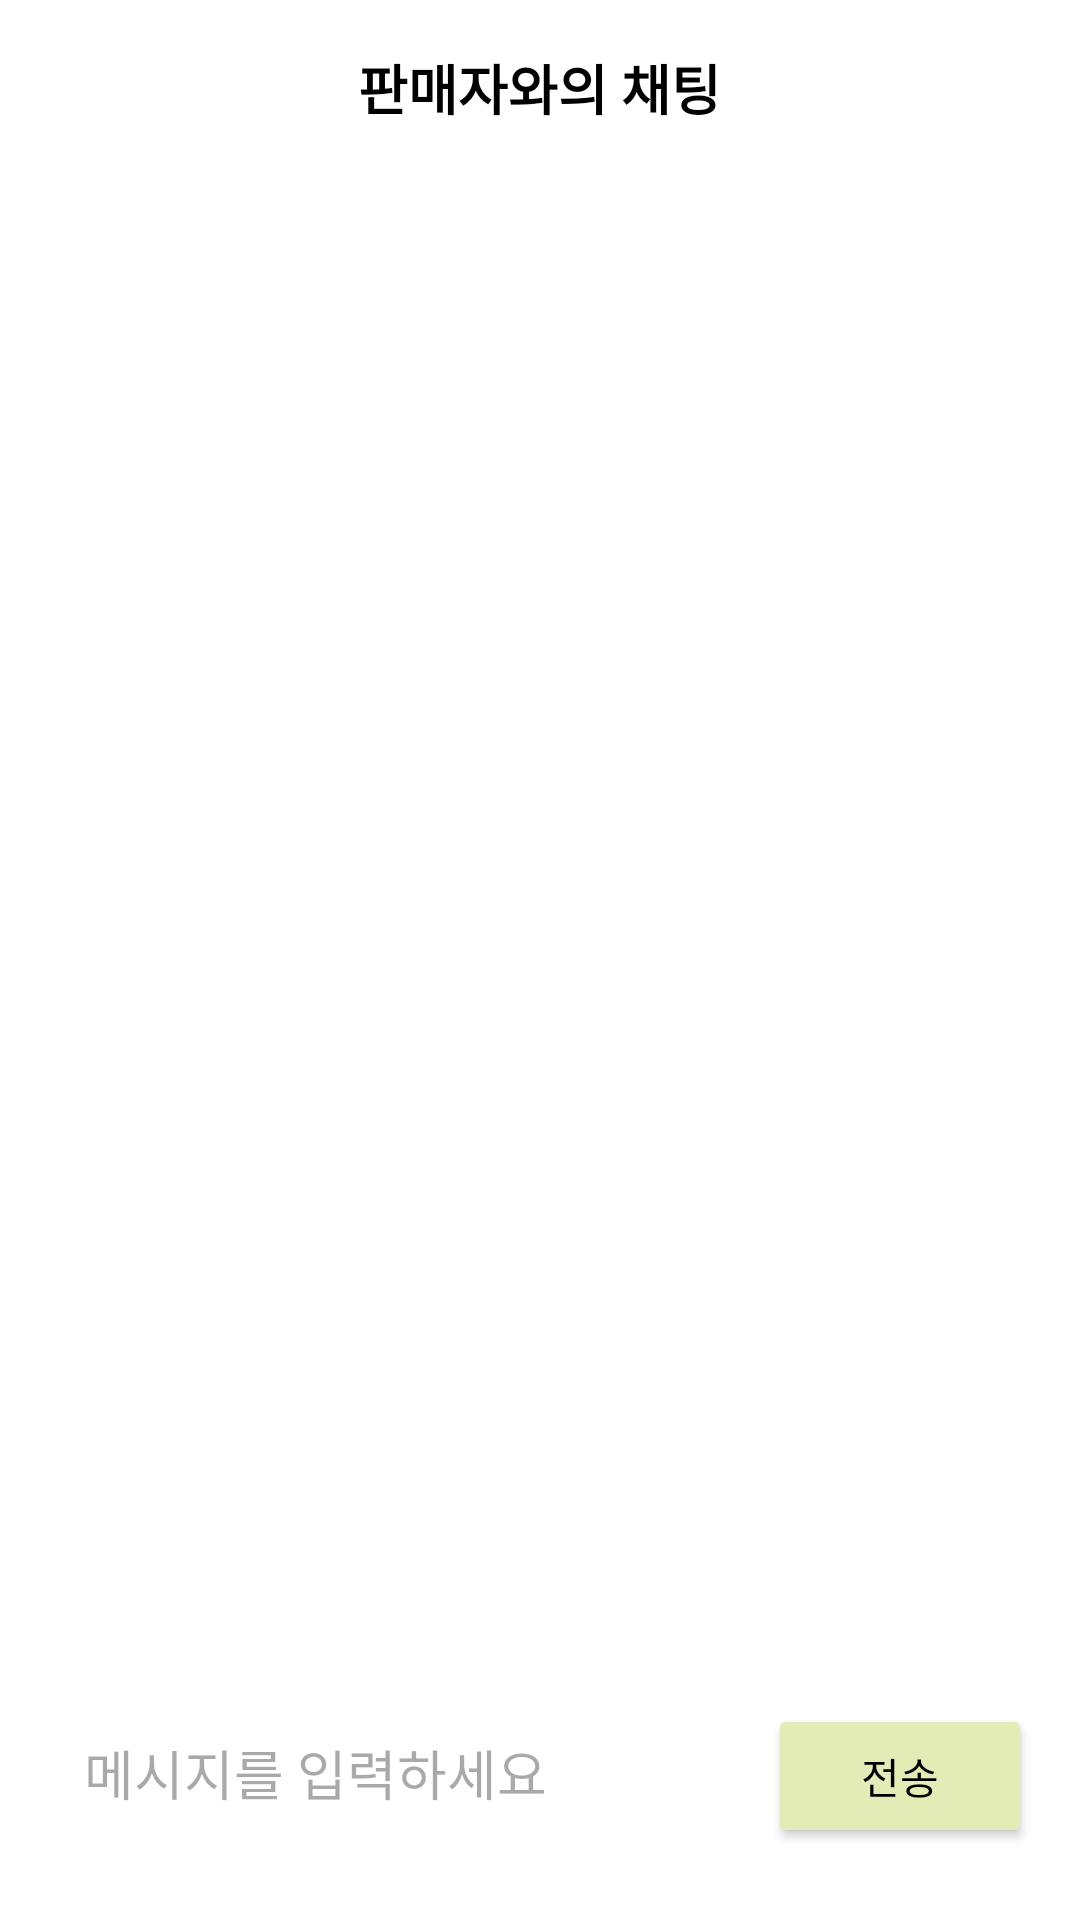

This screen was rendered from an Android layout file. Write that file and the resources it references.
<!-- AndroidManifest.xml: application theme Theme.Chaekimjeo7 -->
<!-- res/layout/activity_chat.xml -->
<?xml version="1.0" encoding="utf-8"?>
<RelativeLayout xmlns:android="http://schemas.android.com/apk/res/android"
    android:layout_width="match_parent"
    android:layout_height="match_parent"
    android:background="#FFFFFF"
    android:padding="16dp">

    
    <TextView
        android:id="@+id/chatHeader"
        android:layout_width="wrap_content"
        android:layout_height="wrap_content"
        android:text="판매자와의 채팅"
        android:textSize="18sp"
        android:textStyle="bold"
        android:textColor="#000000"
        android:layout_centerHorizontal="true"
        android:layout_marginBottom="12dp" />

    
    <ScrollView
        android:id="@+id/messageScroll"
        android:layout_width="match_parent"
        android:layout_height="0dp"
        android:layout_below="@id/chatHeader"
        android:layout_above="@id/messageInputSection"
        android:fillViewport="true">

        <LinearLayout
            android:id="@+id/messageContainer"
            android:layout_width="match_parent"
            android:layout_height="wrap_content"
            android:orientation="vertical" />
    </ScrollView>

    
    <LinearLayout
        android:id="@+id/messageInputSection"
        android:layout_width="match_parent"
        android:layout_height="wrap_content"
        android:layout_alignParentBottom="true"
        android:orientation="horizontal"
        android:paddingVertical="8dp">

        <EditText
            android:id="@+id/messageInput"
            android:layout_width="0dp"
            android:layout_height="wrap_content"
            android:layout_weight="1"
            android:hint="메시지를 입력하세요"
            android:padding="12dp"
            android:background="@drawable/search_background"
            android:textColor="#000000" />

        <Button
            android:id="@+id/sendButton"
            android:layout_width="wrap_content"
            android:layout_height="wrap_content"
            android:text="전송"
            android:layout_marginStart="8dp"
            android:backgroundTint="#E3EBB7"
            android:textColor="#000000" />
    </LinearLayout>

</RelativeLayout>
<!-- resources referenced by this layout -->
<resources>
  <style name="Theme.Chaekimjeo7" parent="Base.Theme.Chaekimjeo7" />
  <style name="Base.Theme.Chaekimjeo7" parent="Theme.Material3.DayNight.NoActionBar">
          
          
          <item name="android:windowIsTranslucent">false</item>
          
          
      </style>
</resources>
